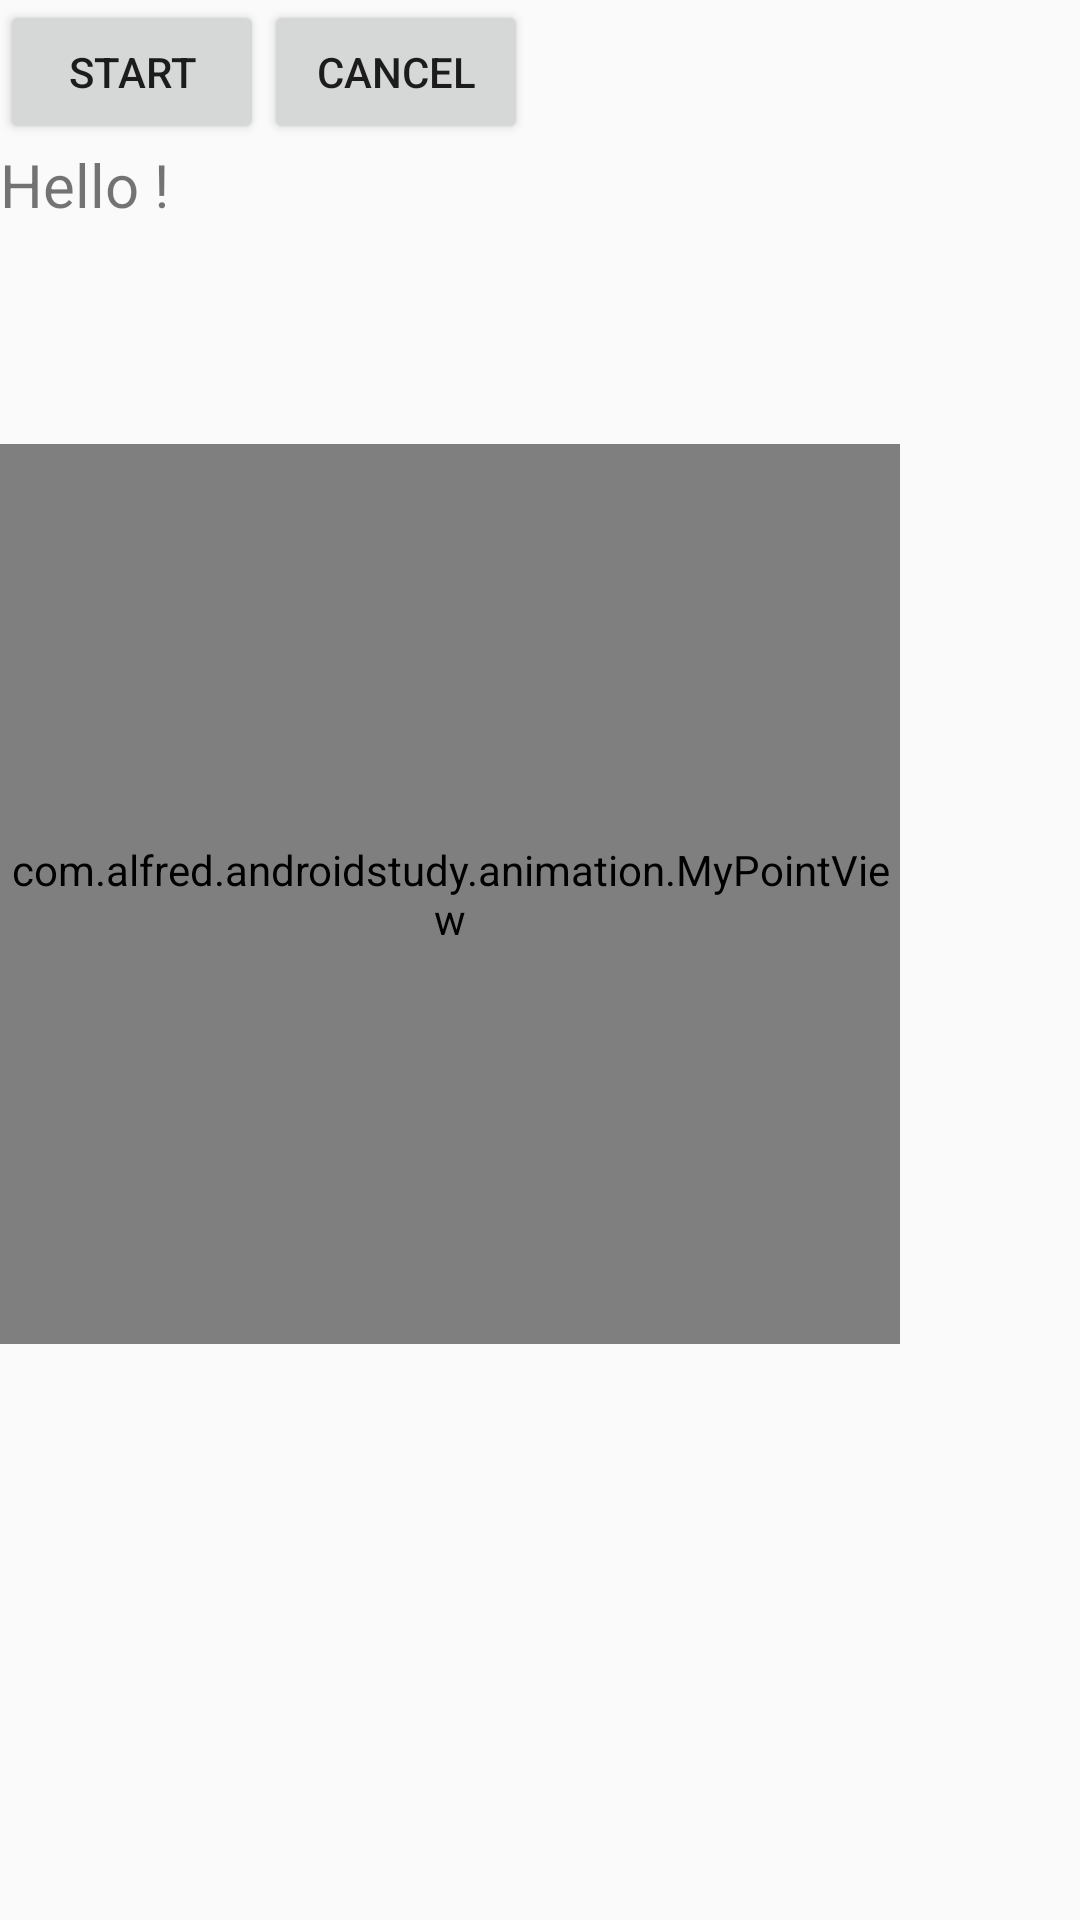

Reconstruct the res/layout file that produces this screen, plus the resources it refers to.
<!-- AndroidManifest.xml: application theme AppTheme -->
<!-- res/layout/activity_property_animator.xml -->
<?xml version="1.0" encoding="utf-8"?>
<LinearLayout xmlns:android="http://schemas.android.com/apk/res/android"
              android:layout_width="match_parent"
              android:layout_height="match_parent"
              android:orientation="vertical">

    <LinearLayout
        android:layout_width="match_parent"
        android:layout_height="wrap_content"
        android:orientation="horizontal">

        <Button
            android:id="@+id/btn_start"
            android:layout_width="wrap_content"
            android:layout_height="wrap_content"
            android:text="start"/>

        <Button
            android:id="@+id/btn_cancel"
            android:layout_width="wrap_content"
            android:layout_height="wrap_content"
            android:text="cancel"/>
    </LinearLayout>


    <LinearLayout
        android:layout_width="match_parent"
        android:layout_height="100dp">
        <TextView
            android:id="@+id/textView"
            android:layout_width="wrap_content"
            android:layout_height="50dp"
            android:text="Hello !"
            android:textSize="20sp"/>

    </LinearLayout>

    <com.alfred.androidstudy.animation.MyPointView
        android:id="@+id/myPointView"
        android:layout_width="300dp"
        android:layout_height="300dp"/>

    

</LinearLayout>
<!-- resources referenced by this layout -->
<resources>
  <style name="AppTheme" parent="Theme.AppCompat.Light.NoActionBar">
          
          <item name="colorPrimary">@color/colorPrimary</item>
          <item name="colorPrimaryDark">@color/colorPrimaryDark</item>
          <item name="colorAccent">@color/colorAccent</item>
      </style>
  <color name="colorPrimary">#3F51B5</color>
  <color name="colorPrimaryDark">#303F9F</color>
  <color name="colorAccent">#FF4081</color>
</resources>
